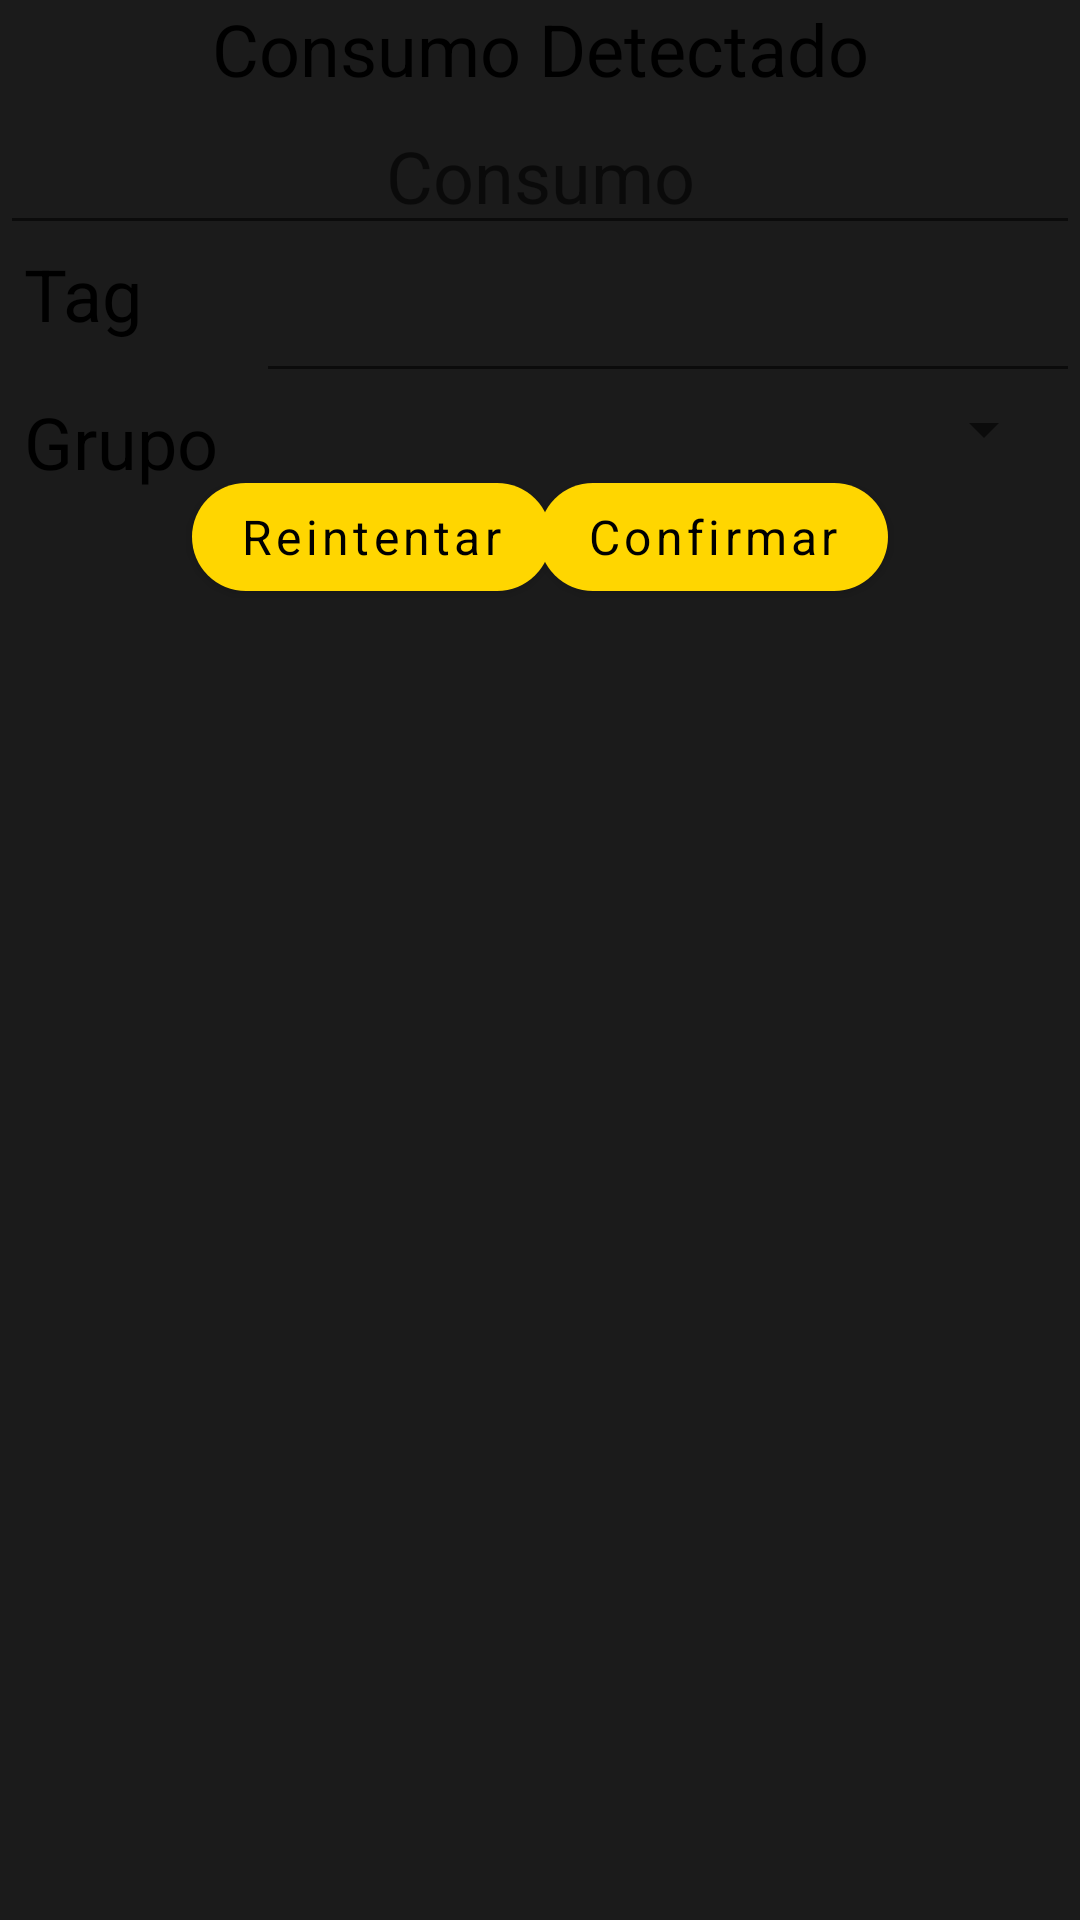

Write the Android layout XML for this screen, with the resource values it uses.
<!-- AndroidManifest.xml: application theme Theme.OCRApp -->
<!-- res/layout/dialog_group_detected.xml -->
<?xml version="1.0" encoding="utf-8"?>
<androidx.constraintlayout.widget.ConstraintLayout xmlns:android="http://schemas.android.com/apk/res/android"
    xmlns:app="http://schemas.android.com/apk/res-auto"
    android:layout_width="match_parent"
    android:layout_height="wrap_content"
    android:background="@color/primaryDarkColor">

    <TextView
        android:id="@+id/title"
        style="@style/TextViewStyle"
        android:layout_width="match_parent"
        android:layout_height="wrap_content"
        android:gravity="center"
        android:text="Consumo Detectado"
        android:textSize="24sp"
        app:layout_constraintLeft_toLeftOf="parent"
        app:layout_constraintRight_toRightOf="parent"
        app:layout_constraintTop_toTopOf="parent" />


    <EditText
        android:id="@+id/editConsumption"
        style="@style/EditTextStyle"
        android:layout_width="match_parent"
        android:layout_height="wrap_content"
        android:gravity="center"
        android:hint="@string/consumption"
        android:inputType="number"
        android:textSize="24sp"
        app:layout_constraintLeft_toLeftOf="parent"
        app:layout_constraintRight_toRightOf="parent"
        app:layout_constraintTop_toBottomOf="@id/title" />

    <TextView
        android:id="@+id/tvTAG"
        style="@style/TextViewStyle"
        android:layout_width="wrap_content"
        android:layout_height="wrap_content"
        android:layout_marginStart="8dp"
        android:hint="TAG"
        android:text="@string/tag"
        android:textSize="24sp"
        app:layout_constraintLeft_toLeftOf="parent"
        app:layout_constraintTop_toBottomOf="@id/editConsumption" />

    <EditText
        android:id="@+id/editTAG"
        android:layout_width="0dp"
        android:layout_height="wrap_content"
        android:layout_marginStart="32dp"
        android:autofillHints=""
        android:inputType="number"
        android:textSize="24sp"
        app:layout_constraintLeft_toRightOf="@id/tvTAG"
        app:layout_constraintRight_toRightOf="parent"
        app:layout_constraintTop_toBottomOf="@id/editConsumption" />

    <TextView
        android:id="@+id/tvGroup"
        style="@style/TextViewStyle"
        android:layout_width="wrap_content"
        android:layout_height="wrap_content"
        android:layout_marginStart="8dp"
        android:text="@string/group"
        android:textSize="24sp"
        app:layout_constraintLeft_toLeftOf="parent"
        app:layout_constraintTop_toBottomOf="@id/editTAG" />

    <Spinner
        android:id="@+id/menuGroup"
        android:layout_width="0dp"
        android:layout_height="wrap_content"
        android:layout_marginStart="8dp"
        android:layout_marginEnd="8dp"
        android:autofillHints=""
        android:inputType="none"
        android:textSize="24sp"
        app:layout_constraintLeft_toRightOf="@id/tvGroup"
        app:layout_constraintRight_toRightOf="parent"
        app:layout_constraintTop_toBottomOf="@id/editTAG" />

    <com.google.android.material.button.MaterialButton
        android:id="@+id/btnRetry"
        style="@style/ContainedButtonStyle"
        android:layout_width="wrap_content"
        android:layout_height="wrap_content"
        android:layout_marginStart="64dp"
        android:text="@string/retry"
        app:layout_constraintLeft_toLeftOf="parent"
        app:layout_constraintTop_toBottomOf="@id/menuGroup" />

    <com.google.android.material.button.MaterialButton
        android:id="@+id/btnConfirm"
        style="@style/ContainedButtonStyle"
        android:layout_width="wrap_content"
        android:layout_height="wrap_content"
        android:layout_marginEnd="64dp"
        android:text="@string/confirm"
        app:layout_constraintRight_toRightOf="parent"
        app:layout_constraintTop_toBottomOf="@id/menuGroup" />

</androidx.constraintlayout.widget.ConstraintLayout>
<!-- resources referenced by this layout -->
<resources>
  <color name="primaryDarkColor">#1b1b1b</color>
  <string name="confirm">Confirmar</string>
  <string name="consumption">Consumo</string>
  <string name="group">Grupo</string>
  <string name="retry">Reintentar</string>
  <string name="tag">Tag</string>
  <style name="ContainedButtonStyle" parent="Widget.MaterialComponents.Button">
  
          <item name="fontFamily">@font/quicksand_medium</item>
          <item name="android:textSize">16sp</item>
          <item name="android:textColor">@color/secondaryTextColor</item>
          <item name="textAllCaps">false</item>
          <item name="strokeColor">@color/secondaryColor</item>
          <item name="cornerRadius">30dp</item>
  
      </style>
  <style name="EditTextStyle" parent="">
  
          <item name="fontFamily">@font/quicksand</item>
  
      </style>
  <style name="TextViewStyle" parent="Widget.AppCompat.TextView">
  
          <item name="fontFamily">@font/quicksand</item>
          <item name="android:textColor">@color/secondaryTextColor</item>
  
      </style>
  <style name="Theme.OCRApp" parent="Theme.MaterialComponents.DayNight.NoActionBar.Bridge">
          
          <item name="colorPrimary">@color/secondaryColor</item>
          <item name="colorPrimaryVariant">@color/primaryLightColor</item>
          <item name="colorOnPrimary">@color/secondaryTextColor</item>
          
          <item name="colorSecondary">@color/primaryColor</item>
          <item name="colorSecondaryVariant">@color/primaryLightColor</item>
          <item name="colorOnSecondary">@color/primaryTextColor</item>
          
          <item name="android:statusBarColor" tools:targetApi="l">?attr/colorPrimaryVariant</item>
          
          <item name="bottomNavigationStyle">@style/Widget.App.BottomNavigationView</item>
      </style>
  <color name="secondaryTextColor">#000000</color>
  <color name="secondaryColor">#ffd600</color>
  <color name="primaryLightColor">#6d6d6d</color>
  <color name="primaryColor">#424242</color>
  <color name="primaryTextColor">#f9f9f9</color>
  <style name="Widget.App.BottomNavigationView" parent="Widget.MaterialComponents.BottomNavigationView.PrimarySurface">
          <item name="materialThemeOverlay">@style/ThemeOverlay.App.BottomNavigationView</item>
      </style>
  <style name="ThemeOverlay.App.BottomNavigationView" parent="">
          <item name="colorPrimary">@color/secondaryColor</item>
          <item name="colorOnPrimary">@color/secondaryTextColor</item>
      </style>
</resources>
